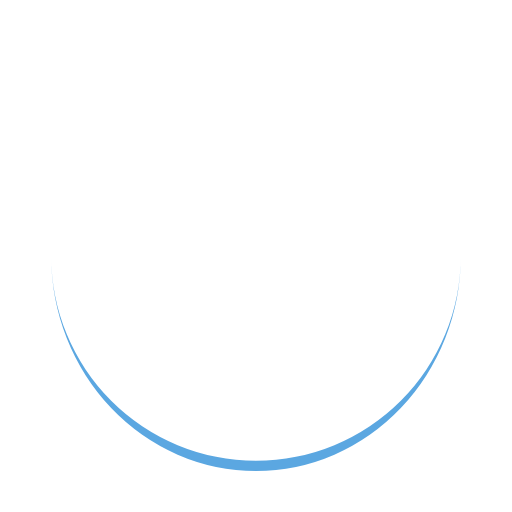
t = 0.00 s
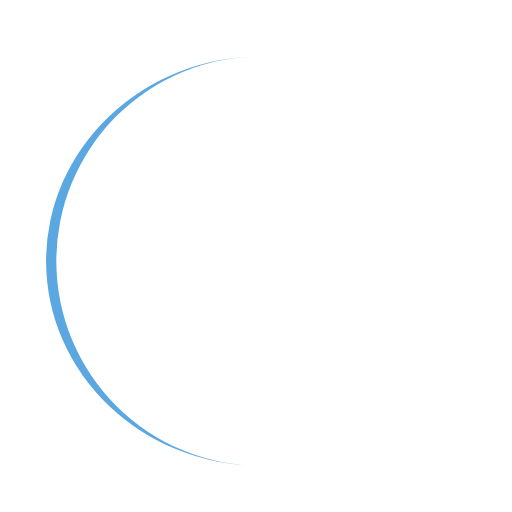
t = 0.14 s
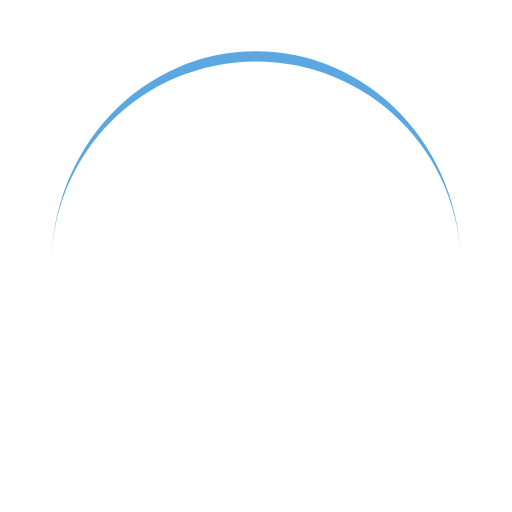
t = 0.28 s
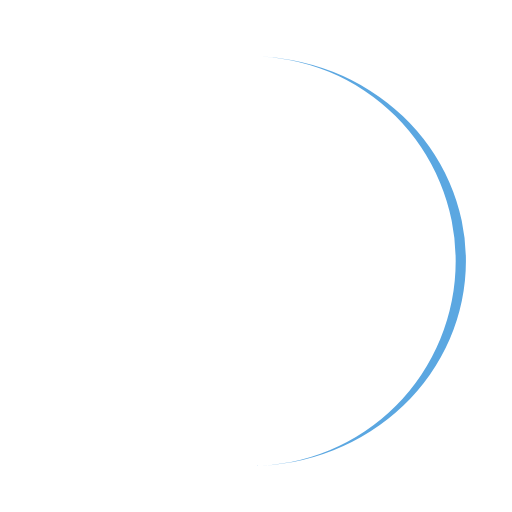
t = 0.43 s

The animated SVG that drew these frames (rendered in a browser with its animation timeline set to each time). Animation: 1 SMIL element (animateTransform=1); one cycle of 0.57 s, repeats indefinitely.

<svg xmlns="http://www.w3.org/2000/svg" viewBox="0 0 100 100" preserveAspectRatio="xMidYMid" width="200" height="200" style="shape-rendering: auto; display: block; background: rgb(255, 255, 255);" xmlns:xlink="http://www.w3.org/1999/xlink"><g><path stroke="none" fill="#5ba7e1" d="M10 50A40 40 0 0 0 90 50A40 42 0 0 1 10 50">
  <animateTransform values="0 50 51;360 50 51" keyTimes="0;1" repeatCount="indefinite" dur="0.5681818181818182s" type="rotate" attributeName="transform"></animateTransform>
</path><g></g></g><!-- [ldio] generated by https://loading.io --></svg>